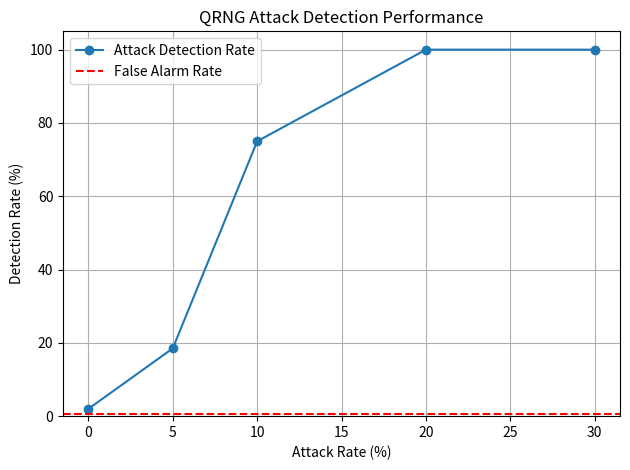

Write Python code to recreate this figure.

import numpy as np
import matplotlib.pyplot as plt
from math import erfc, sqrt

rng = np.random.default_rng(42)

shots = 1024
trials = 200
attack_rates = [0, 5, 10, 20, 30]
alpha = 0.01

def monobit_pvalue(bits):
    n = len(bits)
    ones = int(np.sum(bits))
    s = 2 * ones - n
    return erfc(abs(s) / sqrt(2 * n))

def generate_bits(attack_rate=0):
    # Simulated ideal quantum measurement
    bits = rng.integers(0, 2, shots)

    # Force selected output bits to 1
    mask = rng.random(shots) < attack_rate / 100
    bits[mask] = 1

    return bits

def detect_attack(bits):
    p_value = monobit_pvalue(bits)
    return p_value < alpha

# Estimate false alarms using normal output
false_alarms = 0

for _ in range(trials):
    bits = generate_bits(0)
    if detect_attack(bits):
        false_alarms += 1

false_alarm_rate = false_alarms / trials * 100

# Evaluate detection at different attack rates
detection_rates = []

for rate in attack_rates:
    detections = 0

    for _ in range(trials):
        bits = generate_bits(rate)

        if detect_attack(bits):
            detections += 1

    detection_rate = detections / trials * 100
    detection_rates.append(detection_rate)

    print(
        f"Attack: {rate}% | "
        f"Detection Rate: {detection_rate:.2f}%"
    )

print(f"\nFalse Alarm Rate: {false_alarm_rate:.2f}%")

# Plot results
plt.plot(
    attack_rates,
    detection_rates,
    marker="o",
    label="Attack Detection Rate"
)

plt.axhline(
    false_alarm_rate,
    color="red",
    linestyle="--",
    label="False Alarm Rate"
)

plt.xlabel("Attack Rate (%)")
plt.ylabel("Detection Rate (%)")
plt.title("QRNG Attack Detection Performance")
plt.ylim(0, 105)
plt.grid(True)
plt.legend()
plt.tight_layout()

plt.savefig("qrng_detection_results.png", dpi=300)
plt.show()
